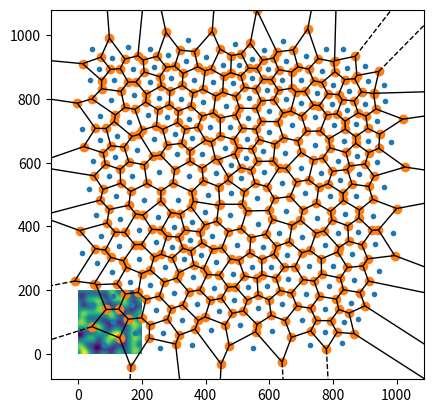

Python code for this plot:
from scipy.spatial import Voronoi, voronoi_plot_2d
import random
import numpy as np
import matplotlib.pyplot as plt

def perlin(x,y,seed=0):
    # permutation table
    np.random.seed(seed)
    p = np.arange(256,dtype=int)
    np.random.shuffle(p)
    p = np.stack([p,p]).flatten()
    # coordinates of the top-left
    xi = x.astype(int)
    yi = y.astype(int)
    # internal coordinates
    xf = x - xi
    yf = y - yi
    # fade factors
    u = fade(xf)
    v = fade(yf)
    # noise components
    n00 = gradient(p[p[xi]+yi],xf,yf)
    n01 = gradient(p[p[xi]+yi+1],xf,yf-1)
    n11 = gradient(p[p[xi+1]+yi+1],xf-1,yf-1)
    n10 = gradient(p[p[xi+1]+yi],xf-1,yf)
    # combine noises
    x1 = lerp(n00,n10,u)
    x2 = lerp(n01,n11,u) # FIX1: I was using n10 instead of n01
    return lerp(x1,x2,v) # FIX2: I also had to reverse x1 and x2 here

def lerp(a,b,x):
    "linear interpolation"
    return a + x * (b-a)

def fade(t):
    "6t^5 - 15t^4 + 10t^3"
    return 6 * t**5 - 15 * t**4 + 10 * t**3

def gradient(h,x,y):
    "grad converts h to the right gradient vector and return the dot product with (x,y)"
    vectors = np.array([[0,1],[0,-1],[1,0],[-1,0]])
    g = vectors[h%4]
    return g[:,:,0] * x + g[:,:,1] * y


def Lloyd(V):
    points = []

    for region in V.regions:
        L = [x for x in region if x != -1]
        if L != []:
            verts = V.vertices[L]
            point = 0
            for vert in verts:
                if vert[0] > 1000:
                    vert[0] = 1000
                if vert[0] < 0:
                    vert[0] = 0
                if vert[1] < 0:
                    vert[1] = 0
                if vert[1] > 1000:
                    vert[1] = 1000
                point += vert / len(verts)
            if type(point) == np.ndarray:
                points.append(point)
    return points

def Lloyds(n=200):
    points = 1000*np.random.rand(n,2)
    V = Voronoi(points)
    for _ in range(100):
        points = Lloyd(V)
        V = Voronoi(points)
    voronoi_plot_2d(Voronoi(points))
    plt.show()

if __name__ =='__main__':
    lin = np.linspace(0,5,200,endpoint=False)
    x,y = np.meshgrid(lin,lin) # FIX3: I thought I had to invert x and y here but it was a mistake

    terrain = perlin(x,y,seed=4)
    Lloyds()
    plt.imshow(terrain)
    plt.show()